Dataset: LAMIACEAE-DATASET (GitHub, jow9wachirawit/LamiaceaeClassify). Classes: hairy basil, sweet basil, thai basil.

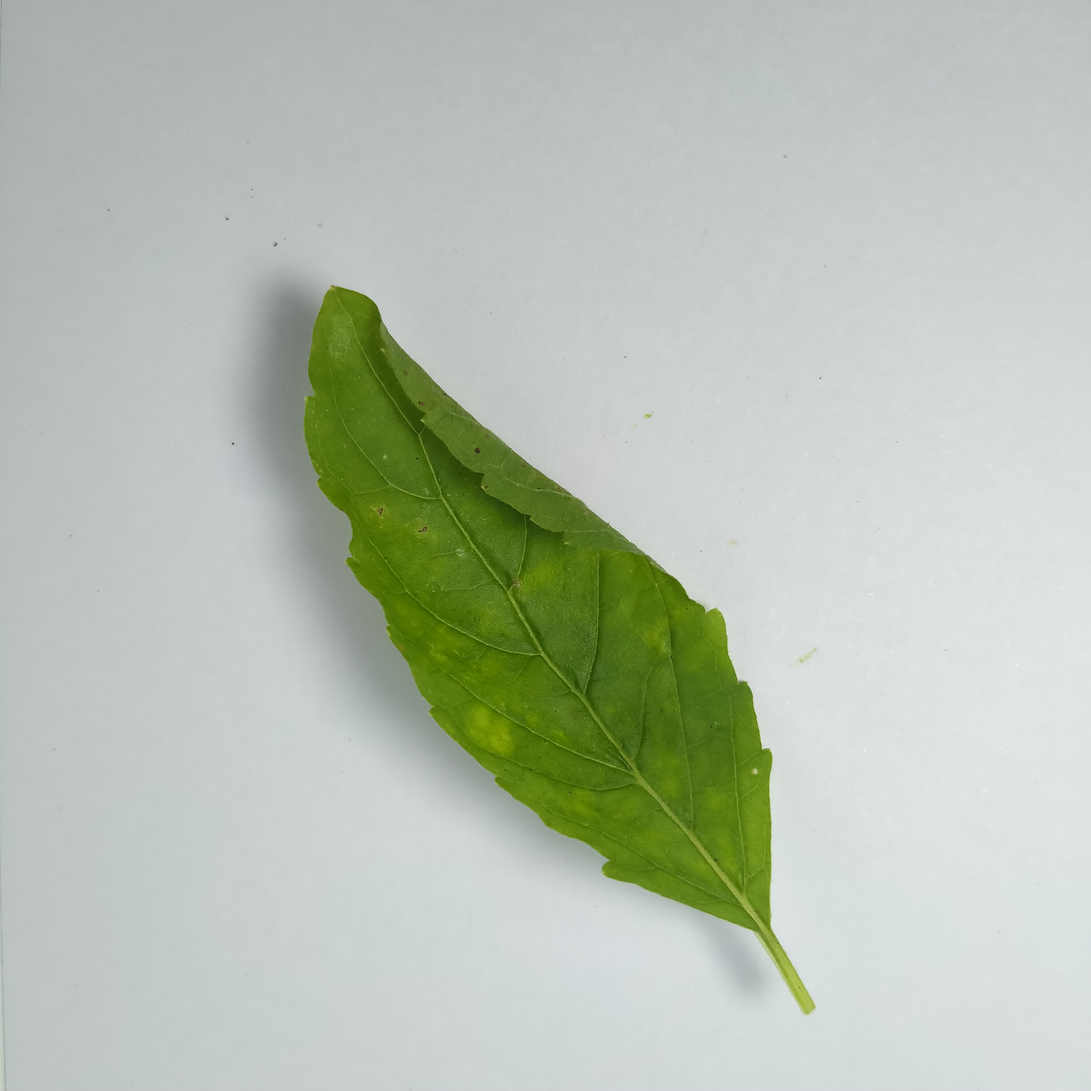
Label: sweet basil

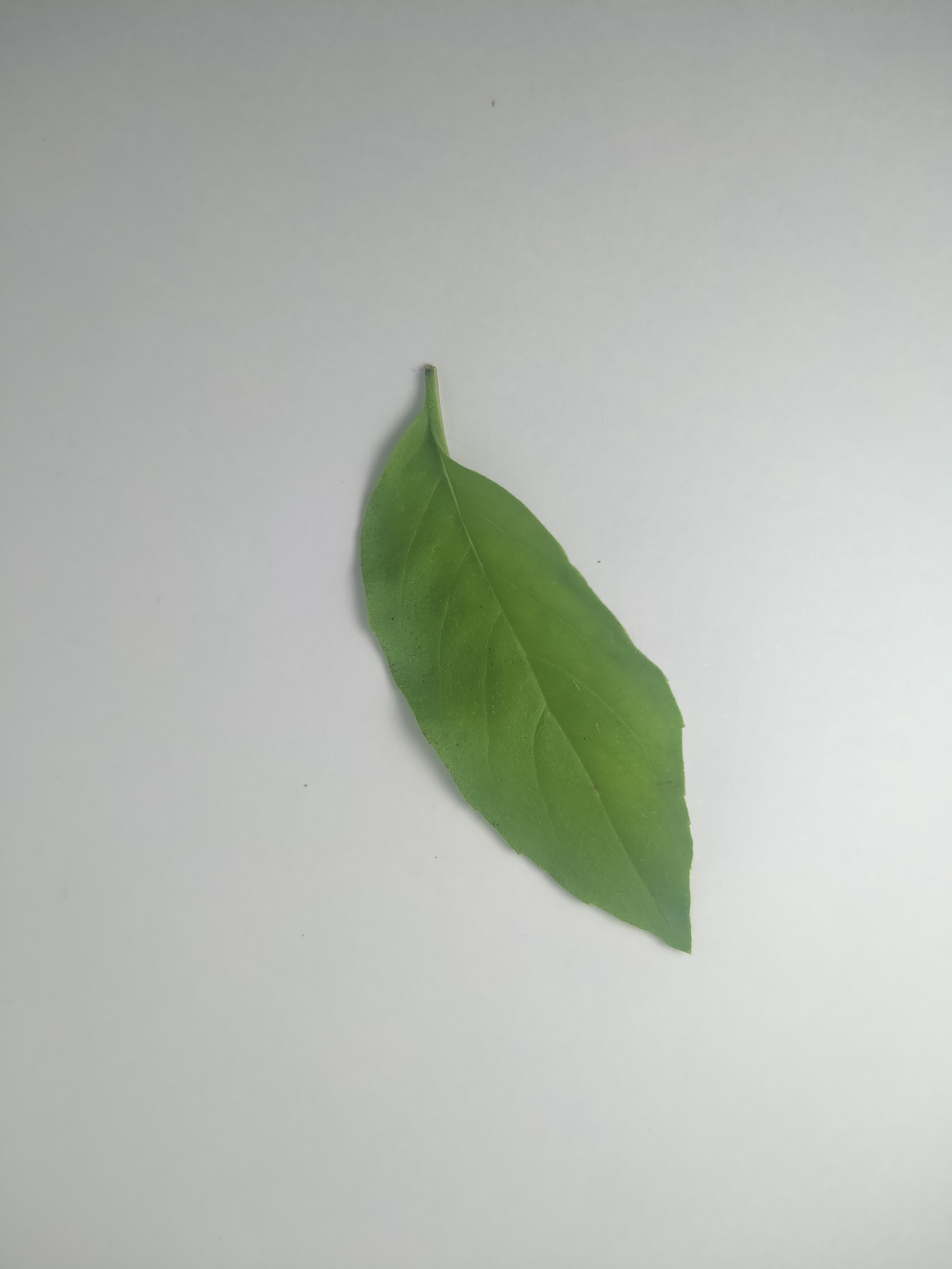
Label: hairy basil

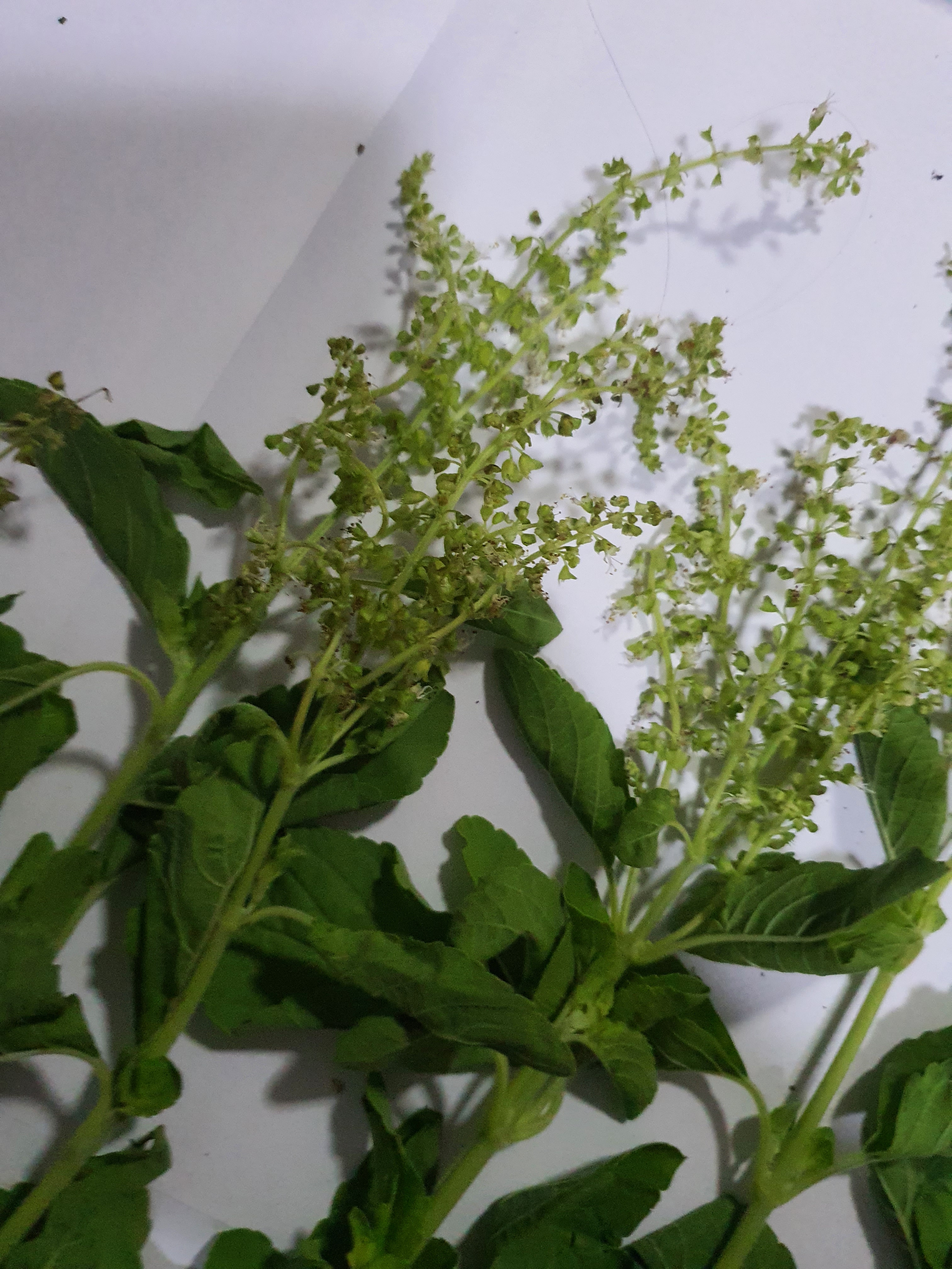
Label: sweet basil

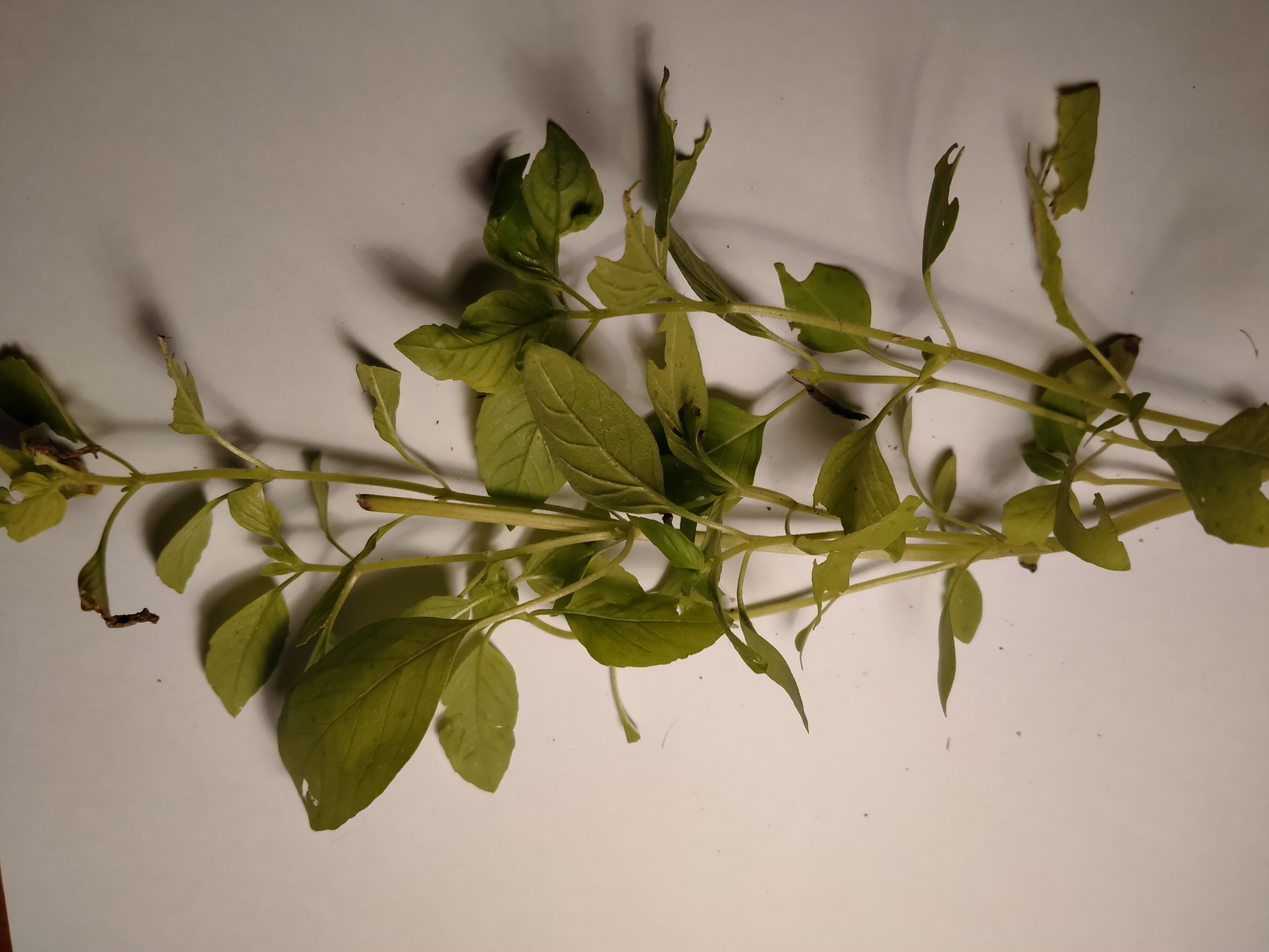
Label: hairy basil

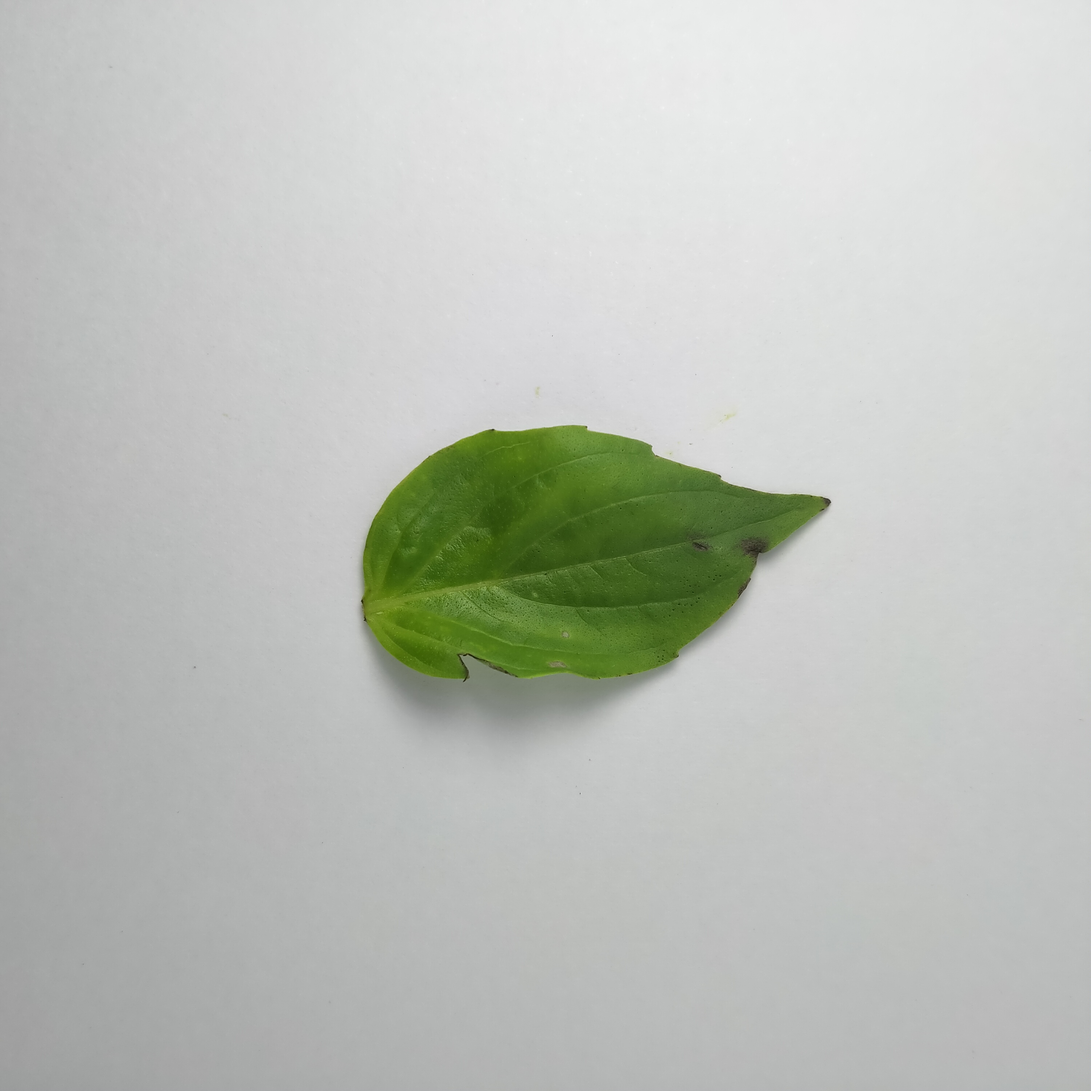
Label: thai basil

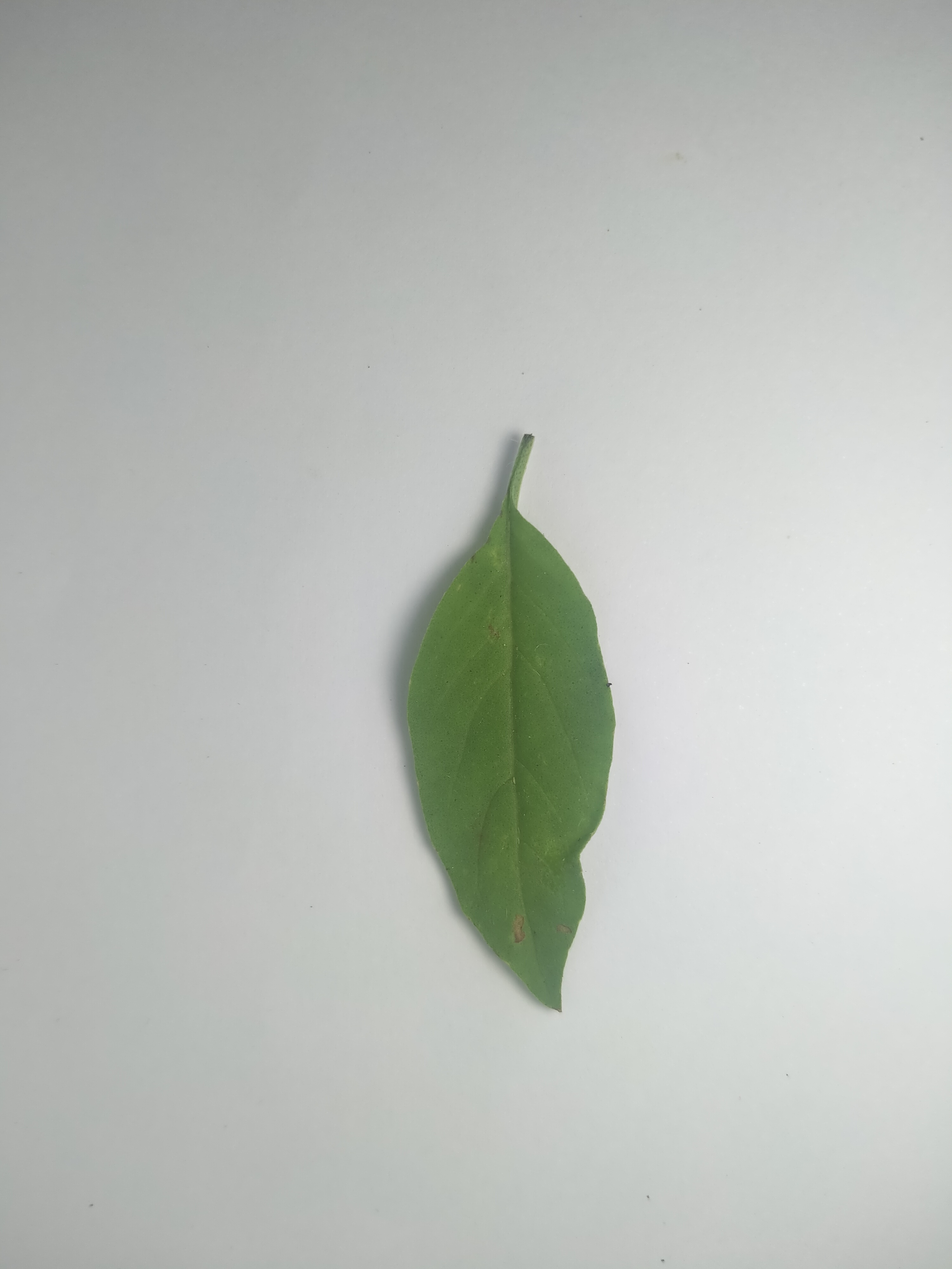
Label: hairy basil
